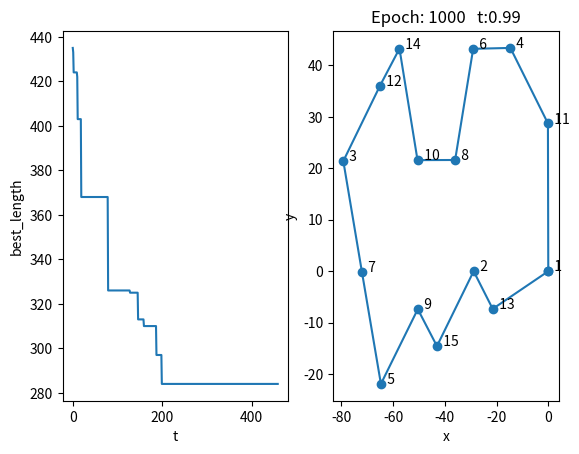

The matplotlib source for this figure:
import numpy as np
import matplotlib.pyplot as plt

# 旅行商问题 ( TSP , Traveling Salesman Problem )
coordinates = np.array([[-0.0000000400893815, 0.0000000358808126],
                        [-28.8732862244731230, -0.0000008724121069],
                        [-79.2915791686897506, 21.4033307581457670],
                        [-14.6577381710829471, 43.3895496964974043],
                        [-64.7472605264735108, -21.8981713360336698],
                        [-29.0584693142401171, 43.2167287683090606],
                        [-72.0785319657452987, -0.1815834632498404],
                        [-36.0366489745023770, 21.6135482886620949],
                        [-50.4808382862985496, -7.3744722432402208],
                        [-50.5859026832315024, 21.5881966132975371],
                        [-0.1358203773809326, 28.7292896751977480],
                        [-65.0865638413727368, 36.0624693073746769],
                        [-21.4983260706612533, -7.3194159498090388],
                        [-57.5687244704708050, 43.2505562436354225],
                        [-43.0700258454450875, -14.5548396888330487]])


# 得到距离矩阵的函数
def get_distance_matrix(coordinates):
    num = coordinates.shape[0]  # 15个坐标点
    distmat = np.zeros((15, 15))  # 15X15距离矩阵
    for i in range(num):
        for j in range(i, num):
            distmat[i][j] = distmat[j][i] = round(np.linalg.norm(coordinates[i] - coordinates[j]))
    return distmat


def init_parameter():
    alpha = 0.99
    t = (1, 100)
    epoch = 1000
    return alpha, t, epoch


num = coordinates.shape[0]
distmat = get_distance_matrix(coordinates)  # 得到距离矩阵

new_solution = np.arange(num)

PATH_MAX_LENGTH = 999999
current_solution = new_solution.copy()
current_length = PATH_MAX_LENGTH

best_solution = new_solution.copy()
best_length = PATH_MAX_LENGTH

alpha, t2, epoch = init_parameter()
t = t2[1]

result = []  # 记录迭代过程中的最优解
while t > t2[0]:
    for i in np.arange(epoch):
        while True:  # 产生两个不同的随机数
            loc1 = int(np.ceil(np.random.rand() * (num - 1)))
            loc2 = int(np.ceil(np.random.rand() * (num - 1)))

            if loc1 != loc2:
                break
        new_solution[loc1], new_solution[loc2] = new_solution[loc2], new_solution[loc1]

        new_length = 0
        for i in range(num - 1):
            new_length += distmat[new_solution[i]][new_solution[i + 1]]
        new_length += distmat[new_solution[14]][new_solution[0]]
        if new_length < current_length:  # 接受该解
            # 更新current_solution
            current_length = new_length
            current_solution = new_solution.copy()
            # 更新 best_solution
            if new_length < best_length:
                best_length = new_length
                best_solution = new_solution.copy()
        else:  # 按一定的概率接受该解
            if np.random.rand() < np.exp(-(new_length - current_length) / t):
                current_length = new_length
                current_solution = new_solution.copy()
            else:
                new_solution = current_solution.copy()
    t = alpha * t
    result.append(best_length)
# 用来显示结果
solution = np.append(best_solution, 0)
solution = solution + np.ones(solution.shape)
solution = solution.astype(int)
print(solution)

plt.subplot(1, 2, 1)
plt.plot(np.array(result))
plt.ylabel("best_length")
plt.xlabel("t")
plt.subplot(1, 2, 2)
x, y = [], []
for i in np.nditer(solution):
    x.append(coordinates[i - 1][0])
    y.append(coordinates[i - 1][1])
plt.scatter(x, y)
plt.plot(x, y)
plt.title("Epoch: {}   t:{:.2f}".format(epoch, t))
for i in range(len(coordinates)):
    plt.text(coordinates[i][0], coordinates[i][1], r'  ' + str(i + 1))
plt.xlabel('x')
plt.ylabel('y')
plt.show()
